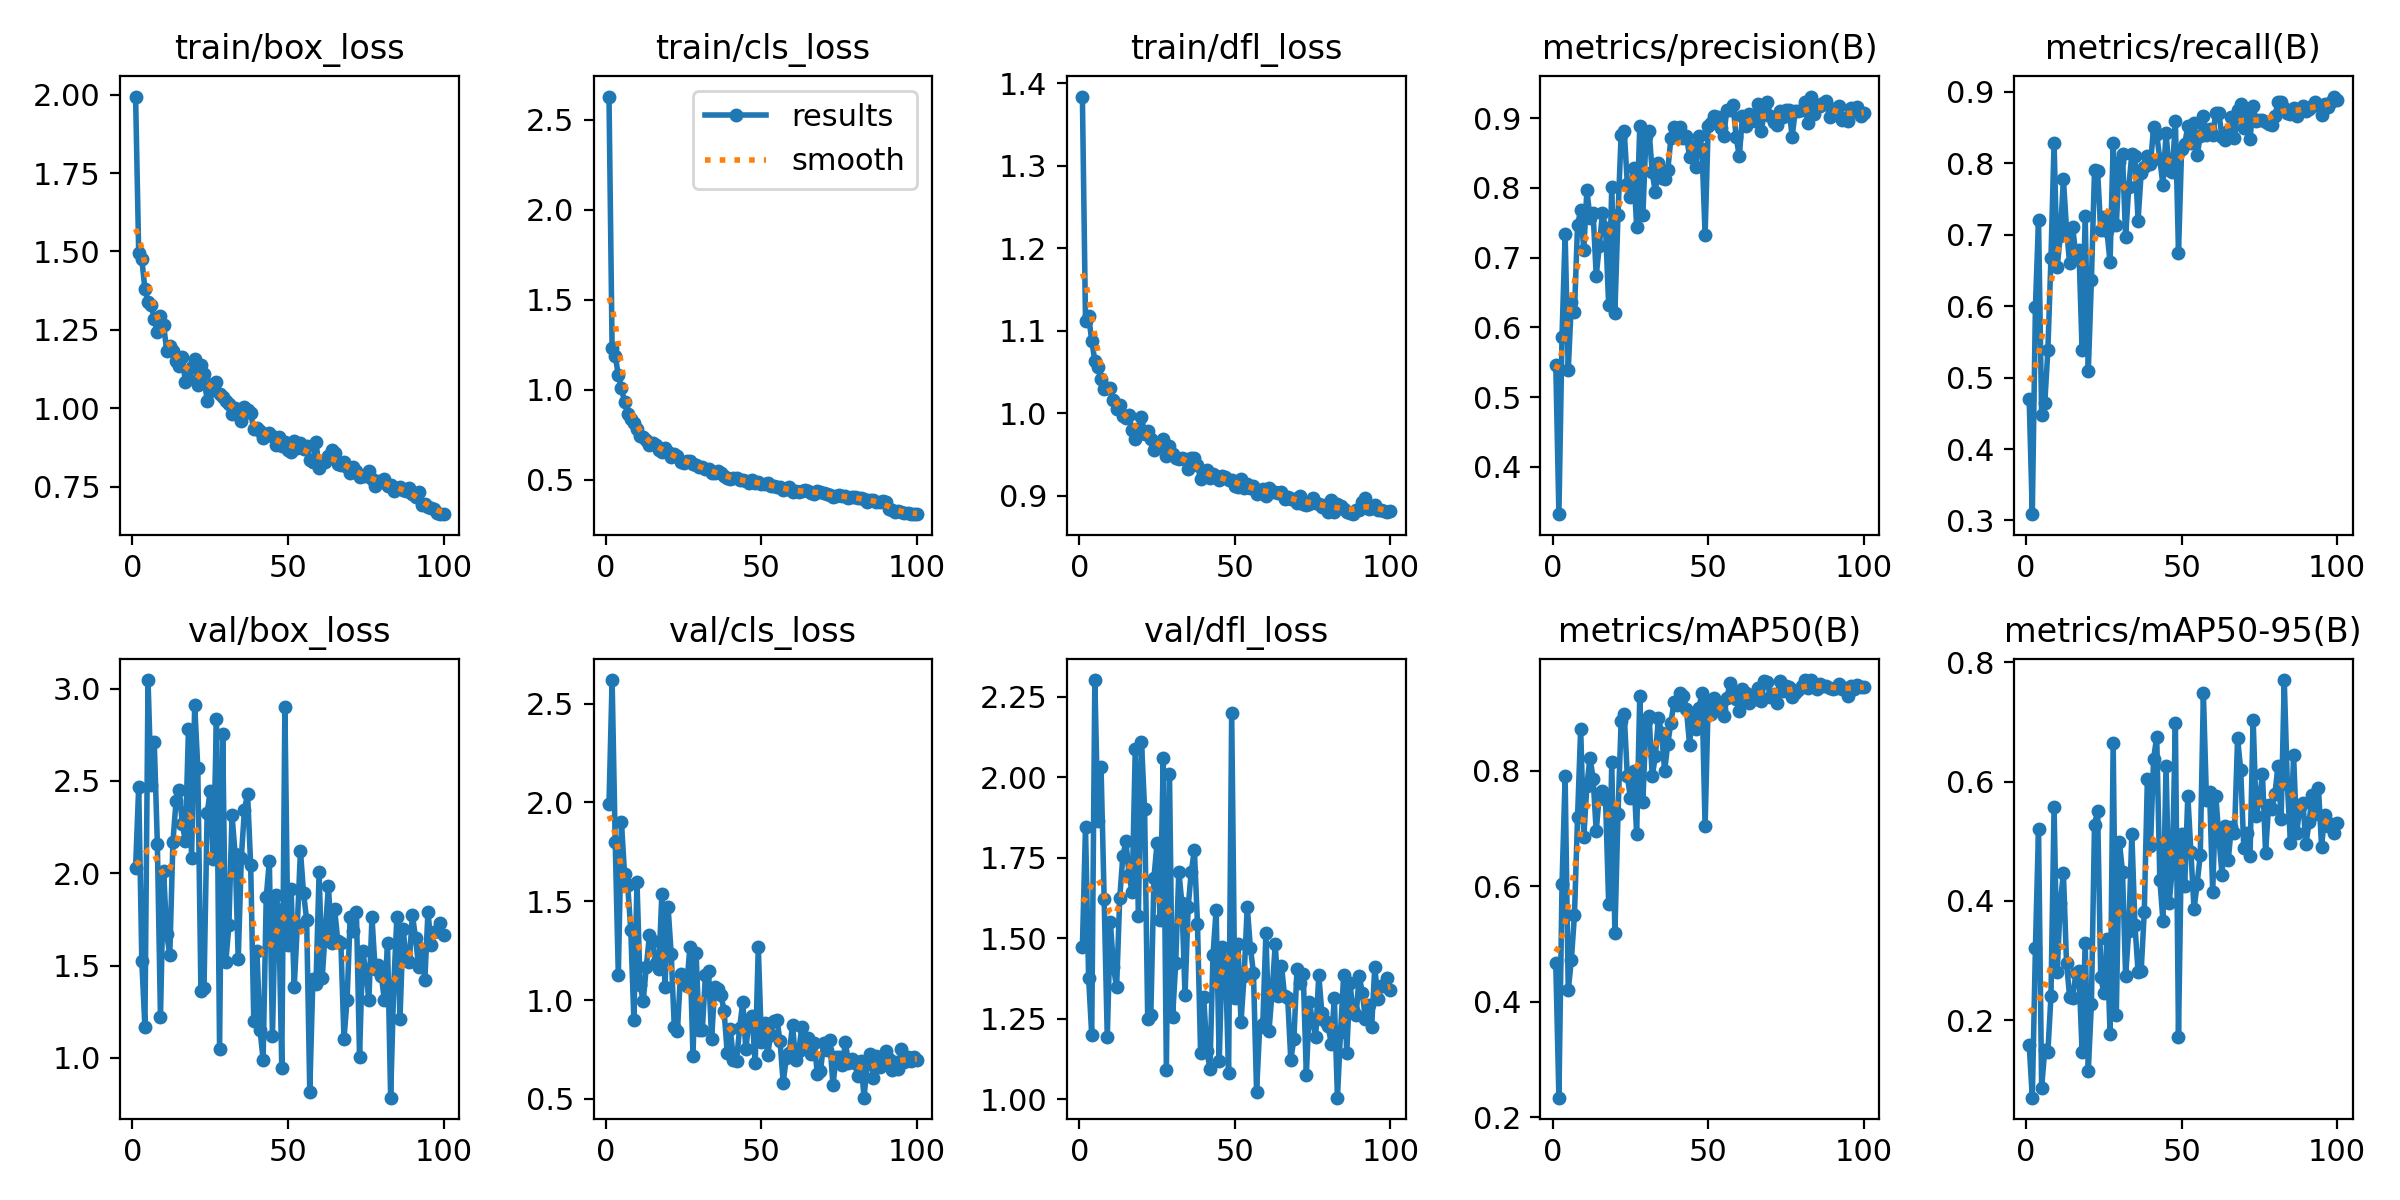

Values plotted in this chart, from the file beside it:
epoch, time, train/box_loss, train/cls_loss, train/dfl_loss, metrics/precision(B), metrics/recall(B), metrics/mAP50(B), metrics/mAP50-95(B), val/box_loss, val/cls_loss, val/dfl_loss, lr/pg0, lr/pg1, lr/pg2
1, 102.8, 1.994, 2.628, 1.384, 0.5462, 0.4697, 0.4665, 0.1591, 2.03, 1.993, 1.472, 0.00033, 0.00033, 0.00033
2, 197.6, 1.494, 1.232, 1.112, 0.3322, 0.3088, 0.2337, 0.07034, 2.47, 2.619, 1.845, 0.0006568, 0.0006568, 0.0006568
3, 292.3, 1.475, 1.189, 1.118, 0.5867, 0.5991, 0.6034, 0.3208, 1.524, 1.801, 1.378, 0.0009769, 0.0009769, 0.0009769
4, 370, 1.38, 1.082, 1.088, 0.7339, 0.7212, 0.7905, 0.5212, 1.165, 1.127, 1.199, 0.0009703, 0.0009703, 0.0009703
5, 458.7, 1.338, 1.008, 1.063, 0.5385, 0.4475, 0.4195, 0.0872, 3.047, 1.899, 2.303, 0.0009604, 0.0009604, 0.0009604
6, 547.9, 1.33, 0.9322, 1.056, 0.636, 0.4639, 0.472, 0.1505, 2.48, 1.64, 1.864, 0.0009505, 0.0009505, 0.0009505
7, 628.6, 1.284, 0.8683, 1.041, 0.6218, 0.5381, 0.5502, 0.1464, 2.712, 1.583, 2.031, 0.0009406, 0.0009406, 0.0009406
8, 713.8, 1.243, 0.8405, 1.029, 0.7473, 0.6675, 0.72, 0.2405, 2.159, 1.356, 1.621, 0.0009307, 0.0009307, 0.0009307
9, 793.1, 1.294, 0.813, 1.031, 0.7677, 0.8285, 0.8733, 0.5569, 1.221, 0.9015, 1.192, 0.0009208, 0.0009208, 0.0009208
10, 875, 1.266, 0.7851, 1.03, 0.7117, 0.6545, 0.6855, 0.2816, 2.015, 1.598, 1.549, 0.0009109, 0.0009109, 0.0009109
11, 954.9, 1.183, 0.7417, 1.015, 0.7968, 0.699, 0.7746, 0.3968, 1.669, 1.077, 1.41, 0.000901, 0.000901, 0.000901
12, 1044, 1.2, 0.7359, 1.004, 0.7571, 0.7776, 0.8231, 0.4466, 1.559, 0.9959, 1.347, 0.0008911, 0.0008911, 0.0008911
13, 1128, 1.183, 0.72, 1.01, 0.7635, 0.7083, 0.7868, 0.2968, 2.169, 1.168, 1.624, 0.0008812, 0.0008812, 0.0008812
14, 1212, 1.151, 0.695, 0.9963, 0.6744, 0.6599, 0.6954, 0.239, 2.389, 1.327, 1.755, 0.0008713, 0.0008713, 0.0008713
15, 1294, 1.136, 0.7034, 0.9935, 0.7173, 0.7103, 0.7597, 0.238, 2.454, 1.297, 1.801, 0.0008614, 0.0008614, 0.0008614
16, 1391, 1.162, 0.6951, 0.9974, 0.7641, 0.6707, 0.7654, 0.2787, 2.269, 1.189, 1.696, 0.0008515, 0.0008515, 0.0008515
17, 1476, 1.084, 0.6658, 0.9789, 0.7421, 0.6794, 0.7496, 0.2822, 2.175, 1.158, 1.643, 0.0008416, 0.0008416, 0.0008416
18, 1569, 1.094, 0.6555, 0.9683, 0.6317, 0.539, 0.5699, 0.1474, 2.781, 1.537, 2.088, 0.0008317, 0.0008317, 0.0008317
19, 1667, 1.13, 0.6768, 0.9806, 0.8016, 0.7262, 0.8147, 0.3293, 2.082, 1.067, 1.57, 0.0008218, 0.0008218, 0.0008218
20, 1748, 1.157, 0.6548, 0.9957, 0.6211, 0.5089, 0.5182, 0.1156, 2.913, 1.469, 2.111, 0.0008119, 0.0008119, 0.0008119
21, 1833, 1.074, 0.6281, 0.9748, 0.7613, 0.6366, 0.7256, 0.2273, 2.57, 1.234, 1.902, 0.000802, 0.000802, 0.000802
22, 1913, 1.137, 0.6446, 0.9789, 0.8759, 0.7901, 0.886, 0.5276, 1.364, 0.862, 1.247, 0.0007921, 0.0007921, 0.0007921
23, 1996, 1.109, 0.6324, 0.9686, 0.8822, 0.7889, 0.8987, 0.5515, 1.381, 0.8433, 1.262, 0.0007822, 0.0007822, 0.0007822
24, 2078, 1.022, 0.5968, 0.955, 0.8058, 0.7062, 0.7906, 0.2726, 2.325, 1.133, 1.687, 0.0007723, 0.0007723, 0.0007723
25, 2163, 1.055, 0.5926, 0.9613, 0.7868, 0.7256, 0.7535, 0.2456, 2.447, 1.121, 1.795, 0.0007624, 0.0007624, 0.0007624
26, 2247, 1.077, 0.6032, 0.9607, 0.8284, 0.7058, 0.8005, 0.3367, 2.075, 1.072, 1.557, 0.0007525, 0.0007525, 0.0007525
27, 2338, 1.083, 0.6042, 0.9685, 0.7443, 0.6613, 0.6901, 0.1773, 2.834, 1.266, 2.061, 0.0007426, 0.0007426, 0.0007426
28, 2423, 1.044, 0.5884, 0.9479, 0.8887, 0.828, 0.93, 0.6642, 1.05, 0.7182, 1.091, 0.0007327, 0.0007327, 0.0007327
29, 2528, 1.037, 0.5814, 0.9598, 0.7615, 0.7131, 0.746, 0.2088, 2.755, 1.236, 2.009, 0.0007228, 0.0007228, 0.0007228
30, 2623, 1.024, 0.5729, 0.9509, 0.8745, 0.8017, 0.8862, 0.4988, 1.519, 0.8481, 1.256, 0.0007129, 0.0007129, 0.0007129
31, 2705, 1.014, 0.5693, 0.9459, 0.882, 0.813, 0.8956, 0.449, 1.718, 0.8466, 1.422, 0.000703, 0.000703, 0.000703
32, 2791, 0.9809, 0.5582, 0.9443, 0.8224, 0.6963, 0.7907, 0.2739, 2.315, 1.125, 1.707, 0.0006931, 0.0006931, 0.0006931
33, 2896, 0.9993, 0.5615, 0.9459, 0.7935, 0.7666, 0.8252, 0.3499, 2.104, 1.146, 1.609, 0.0006832, 0.0006832, 0.0006832
34, 2987, 0.9808, 0.5354, 0.9447, 0.8359, 0.8131, 0.8923, 0.5128, 1.534, 0.8057, 1.324, 0.0006733, 0.0006733, 0.0006733
35, 3081, 0.9575, 0.5355, 0.9318, 0.8144, 0.8104, 0.8657, 0.36, 2.085, 1.067, 1.597, 0.0006634, 0.0006634, 0.0006634
36, 3161, 1.003, 0.5484, 0.9461, 0.8135, 0.7199, 0.8001, 0.2812, 2.345, 1.058, 1.706, 0.0006535, 0.0006535, 0.0006535
37, 3248, 0.9941, 0.54, 0.9453, 0.8253, 0.7868, 0.847, 0.2825, 2.428, 1.025, 1.775, 0.0006436, 0.0006436, 0.0006436
38, 3329, 0.9852, 0.5204, 0.9368, 0.871, 0.795, 0.883, 0.3821, 2.044, 0.9461, 1.545, 0.0006337, 0.0006337, 0.0006337
39, 3406, 0.9327, 0.51, 0.9202, 0.8873, 0.811, 0.9188, 0.6049, 1.2, 0.735, 1.144, 0.0006238, 0.0006238, 0.0006238
40, 3491, 0.9355, 0.5034, 0.9245, 0.8742, 0.7993, 0.9136, 0.4927, 1.58, 0.8541, 1.319, 0.0006139, 0.0006139, 0.0006139
41, 3586, 0.926, 0.509, 0.9308, 0.8878, 0.8503, 0.9347, 0.6384, 1.152, 0.699, 1.151, 0.000604, 0.000604, 0.000604
42, 3669, 0.9039, 0.5124, 0.9208, 0.8713, 0.8411, 0.9299, 0.6752, 0.9903, 0.6915, 1.095, 0.0005941, 0.0005941, 0.0005941
43, 3757, 0.9139, 0.4979, 0.9255, 0.8751, 0.8055, 0.9071, 0.4356, 1.87, 0.8592, 1.449, 0.0005842, 0.0005842, 0.0005842
44, 3846, 0.9198, 0.4969, 0.9233, 0.8449, 0.77, 0.8458, 0.3669, 2.067, 0.9891, 1.588, 0.0005743, 0.0005743, 0.0005743
45, 3930, 0.9119, 0.4948, 0.9185, 0.8608, 0.842, 0.9001, 0.6269, 1.117, 0.7502, 1.119, 0.0005644, 0.0005644, 0.0005644
46, 4016, 0.8828, 0.4816, 0.9242, 0.8299, 0.791, 0.8718, 0.3967, 1.88, 0.8999, 1.473, 0.0005545, 0.0005545, 0.0005545
47, 4113, 0.9092, 0.4968, 0.9228, 0.8748, 0.7879, 0.9086, 0.4524, 1.803, 0.9208, 1.425, 0.0005446, 0.0005446, 0.0005446
48, 4206, 0.8778, 0.4816, 0.9183, 0.8558, 0.8595, 0.9349, 0.6986, 0.9477, 0.6807, 1.08, 0.0005347, 0.0005347, 0.0005347
49, 4290, 0.8933, 0.49, 0.9189, 0.7328, 0.6747, 0.7037, 0.1721, 2.902, 1.269, 2.201, 0.0005248, 0.0005248, 0.0005248
50, 4382, 0.8677, 0.4753, 0.9117, 0.8893, 0.8196, 0.9208, 0.5129, 1.609, 0.7886, 1.313, 0.0005149, 0.0005149, 0.0005149
51, 4472, 0.861, 0.4745, 0.9102, 0.8936, 0.8274, 0.8984, 0.4257, 1.916, 0.8861, 1.483, 0.000505, 0.000505, 0.000505
52, 4559, 0.8967, 0.4852, 0.9204, 0.9027, 0.8519, 0.9265, 0.5764, 1.384, 0.7238, 1.24, 0.0004951, 0.0004951, 0.0004951
53, 4668, 0.8741, 0.4659, 0.909, 0.9013, 0.8279, 0.914, 0.4813, 1.72, 0.8251, 1.384, 0.0004852, 0.0004852, 0.0004852
54, 4757, 0.8886, 0.467, 0.9142, 0.8862, 0.8565, 0.9067, 0.3866, 2.123, 0.8958, 1.598, 0.0004753, 0.0004753, 0.0004753
55, 4840, 0.8711, 0.4593, 0.9096, 0.875, 0.8115, 0.8957, 0.4289, 1.892, 0.9008, 1.471, 0.0004654, 0.0004654, 0.0004654
56, 4931, 0.8803, 0.4615, 0.9122, 0.9123, 0.8384, 0.9261, 0.4769, 1.748, 0.7914, 1.392, 0.0004555, 0.0004555, 0.0004555
57, 5010, 0.833, 0.4431, 0.9014, 0.9119, 0.8666, 0.9517, 0.7484, 0.8166, 0.5821, 1.022, 0.0004456, 0.0004456, 0.0004456
58, 5097, 0.8285, 0.4509, 0.9056, 0.9182, 0.8396, 0.936, 0.5694, 1.428, 0.7087, 1.224, 0.0004357, 0.0004357, 0.0004357
59, 5203, 0.8904, 0.4593, 0.9083, 0.8725, 0.8486, 0.9247, 0.582, 1.399, 0.7339, 1.234, 0.0004258, 0.0004258, 0.0004258
60, 5299, 0.809, 0.4301, 0.8995, 0.8452, 0.8395, 0.9046, 0.4158, 2.006, 0.8756, 1.515, 0.0004159, 0.0004159, 0.0004159
... 40 more rows
